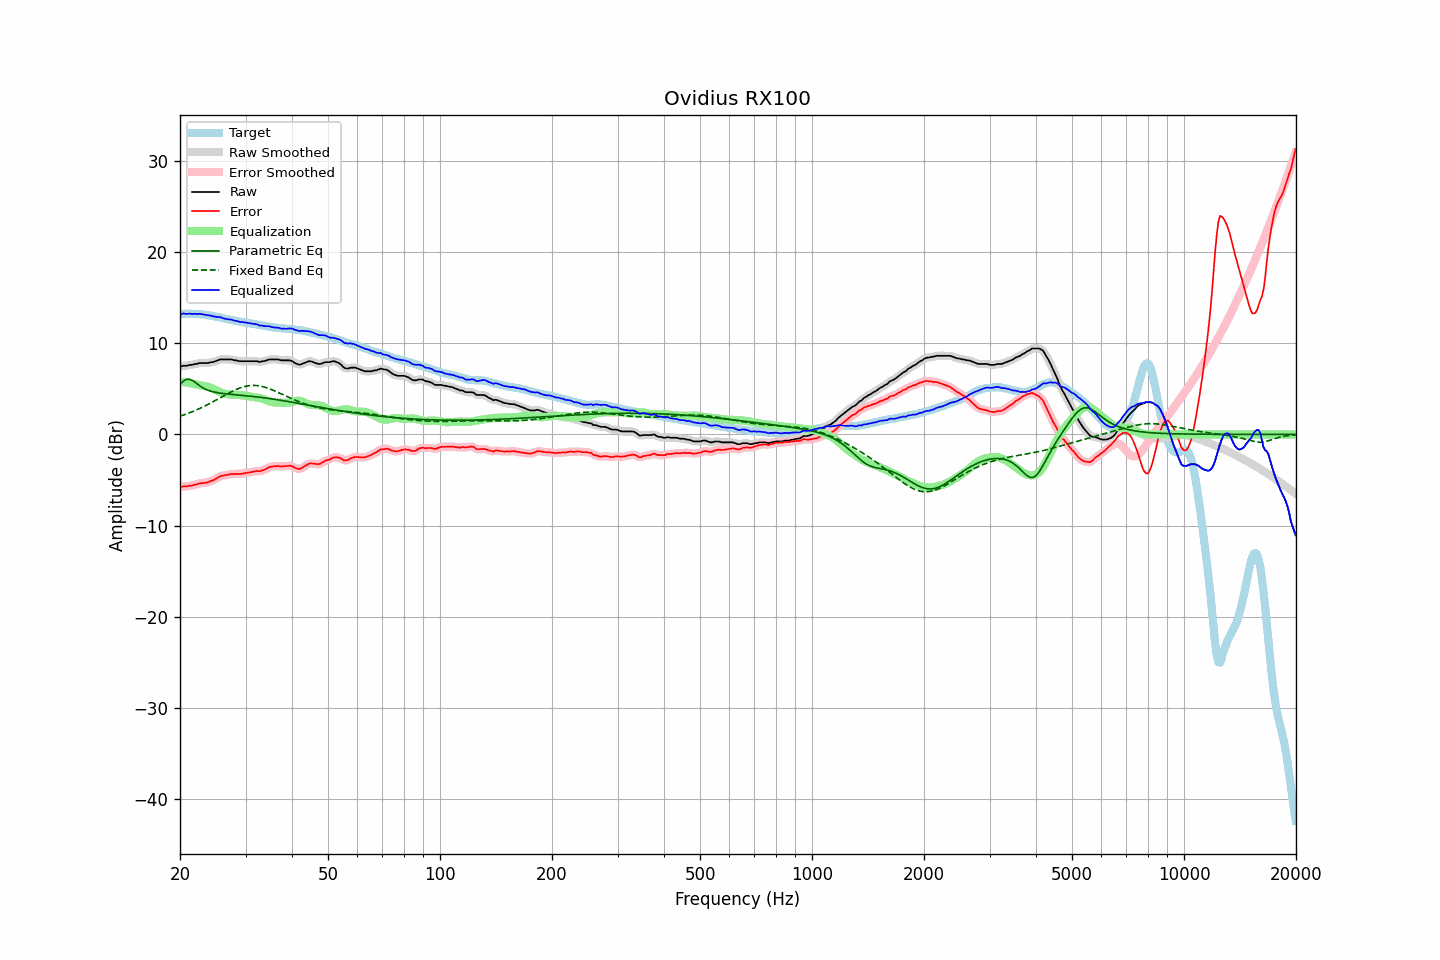

The file beside this chart, header and first rows:
frequency, raw, error, smoothed, error_smoothed, equalization, parametric_eq, fixed_band_eq, equalized_raw, equalized_smoothed, target
20.00, 7.43, -5.79, 7.44, -5.78, 5.78, 5.49, 2.00, 13.21, 13.22, 13.22
20.20, 7.48, -5.75, 7.47, -5.76, 5.76, 5.66, 2.06, 13.24, 13.23, 13.23
20.40, 7.53, -5.71, 7.50, -5.73, 5.74, 5.83, 2.12, 13.27, 13.24, 13.23
20.61, 7.53, -5.71, 7.53, -5.71, 5.72, 5.94, 2.18, 13.24, 13.24, 13.24
20.81, 7.53, -5.71, 7.55, -5.69, 5.69, 6.04, 2.24, 13.22, 13.24, 13.24
21.02, 7.57, -5.68, 7.57, -5.67, 5.66, 6.05, 2.31, 13.23, 13.24, 13.24
21.23, 7.63, -5.62, 7.60, -5.64, 5.63, 6.05, 2.38, 13.26, 13.23, 13.24
21.44, 7.63, -5.61, 7.64, -5.60, 5.60, 5.97, 2.45, 13.23, 13.24, 13.24
21.66, 7.65, -5.59, 7.67, -5.57, 5.56, 5.89, 2.52, 13.21, 13.23, 13.24
21.87, 7.72, -5.51, 7.69, -5.54, 5.52, 5.76, 2.59, 13.24, 13.22, 13.23
22.09, 7.73, -5.50, 7.74, -5.48, 5.48, 5.63, 2.67, 13.21, 13.22, 13.22
22.31, 7.77, -5.45, 7.78, -5.43, 5.45, 5.50, 2.75, 13.21, 13.23, 13.21
22.54, 7.83, -5.37, 7.81, -5.39, 5.41, 5.37, 2.83, 13.24, 13.22, 13.20
22.76, 7.83, -5.36, 7.83, -5.35, 5.38, 5.25, 2.91, 13.21, 13.21, 13.18
22.99, 7.83, -5.34, 7.83, -5.33, 5.35, 5.14, 2.99, 13.18, 13.18, 13.17
23.22, 7.83, -5.32, 7.83, -5.32, 5.31, 5.04, 3.08, 13.14, 13.14, 13.14
23.45, 7.83, -5.29, 7.82, -5.30, 5.28, 4.95, 3.17, 13.11, 13.10, 13.12
23.69, 7.83, -5.27, 7.84, -5.26, 5.24, 4.88, 3.26, 13.07, 13.08, 13.10
23.92, 7.86, -5.21, 7.87, -5.20, 5.19, 4.81, 3.35, 13.05, 13.06, 13.07
24.16, 7.92, -5.12, 7.90, -5.14, 5.13, 4.75, 3.44, 13.05, 13.03, 13.04
24.40, 7.93, -5.08, 7.94, -5.07, 5.06, 4.70, 3.53, 12.99, 12.99, 13.01
24.65, 7.97, -5.00, 7.98, -4.99, 4.98, 4.66, 3.63, 12.94, 12.95, 12.97
24.89, 8.03, -4.91, 8.02, -4.91, 4.89, 4.62, 3.73, 12.92, 12.91, 12.93
25.14, 8.09, -4.81, 8.10, -4.80, 4.80, 4.59, 3.82, 12.89, 12.90, 12.89
25.39, 8.16, -4.70, 8.16, -4.69, 4.72, 4.55, 3.92, 12.88, 12.88, 12.86
25.65, 8.23, -4.59, 8.21, -4.61, 4.64, 4.53, 4.02, 12.87, 12.85, 12.82
25.91, 8.23, -4.55, 8.23, -4.55, 4.57, 4.50, 4.12, 12.80, 12.81, 12.78
26.16, 8.23, -4.52, 8.24, -4.51, 4.51, 4.48, 4.22, 12.74, 12.75, 12.74
26.43, 8.23, -4.48, 8.23, -4.48, 4.46, 4.46, 4.31, 12.69, 12.69, 12.71
26.69, 8.23, -4.44, 8.23, -4.44, 4.43, 4.44, 4.41, 12.66, 12.66, 12.67
26.96, 8.23, -4.41, 8.23, -4.40, 4.40, 4.42, 4.51, 12.63, 12.63, 12.64
27.23, 8.23, -4.37, 8.23, -4.37, 4.38, 4.41, 4.60, 12.61, 12.61, 12.60
27.50, 8.23, -4.34, 8.21, -4.36, 4.37, 4.39, 4.69, 12.60, 12.58, 12.57
27.77, 8.17, -4.36, 8.18, -4.35, 4.36, 4.38, 4.77, 12.53, 12.54, 12.53
28.05, 8.13, -4.36, 8.15, -4.34, 4.35, 4.36, 4.86, 12.48, 12.50, 12.49
28.33, 8.13, -4.32, 8.11, -4.35, 4.34, 4.34, 4.94, 12.47, 12.44, 12.45
28.62, 8.07, -4.34, 8.07, -4.34, 4.33, 4.33, 5.01, 12.40, 12.40, 12.41
28.90, 8.03, -4.35, 8.05, -4.33, 4.32, 4.31, 5.08, 12.35, 12.37, 12.38
29.19, 8.03, -4.32, 8.03, -4.32, 4.31, 4.30, 5.14, 12.34, 12.33, 12.35
29.48, 8.03, -4.29, 8.02, -4.29, 4.29, 4.28, 5.20, 12.32, 12.32, 12.31
29.78, 8.03, -4.26, 8.03, -4.26, 4.27, 4.26, 5.25, 12.30, 12.30, 12.29
30.08, 8.03, -4.24, 8.03, -4.24, 4.24, 4.25, 5.29, 12.27, 12.27, 12.27
30.38, 8.03, -4.21, 8.03, -4.21, 4.21, 4.23, 5.32, 12.24, 12.24, 12.24
30.68, 8.03, -4.18, 8.03, -4.18, 4.18, 4.21, 5.35, 12.20, 12.20, 12.21
30.99, 8.03, -4.15, 8.03, -4.15, 4.15, 4.19, 5.37, 12.17, 12.17, 12.18
31.30, 8.03, -4.11, 8.03, -4.11, 4.12, 4.17, 5.38, 12.15, 12.15, 12.14
31.61, 8.03, -4.08, 8.03, -4.07, 4.10, 4.15, 5.38, 12.13, 12.13, 12.11
31.93, 8.03, -4.04, 8.03, -4.04, 4.07, 4.13, 5.37, 12.10, 12.10, 12.07
32.24, 8.03, -4.01, 8.00, -4.04, 4.05, 4.11, 5.36, 12.08, 12.05, 12.04
32.57, 7.98, -4.04, 7.99, -4.02, 4.02, 4.09, 5.33, 11.99, 12.01, 12.01
32.89, 7.95, -4.04, 7.98, -4.01, 3.98, 4.07, 5.30, 11.93, 11.96, 11.99
33.22, 8.03, -3.94, 7.99, -3.97, 3.93, 4.05, 5.26, 11.96, 11.92, 11.97
33.55, 8.03, -3.91, 8.03, -3.91, 3.87, 4.02, 5.22, 11.90, 11.90, 11.94
33.89, 8.07, -3.84, 8.08, -3.82, 3.81, 4.00, 5.17, 11.88, 11.89, 11.91
34.23, 8.13, -3.74, 8.13, -3.74, 3.74, 3.98, 5.11, 11.88, 11.88, 11.87
34.57, 8.20, -3.63, 8.19, -3.64, 3.67, 3.95, 5.05, 11.88, 11.86, 11.83
34.92, 8.23, -3.57, 8.22, -3.57, 3.61, 3.93, 4.99, 11.84, 11.83, 11.80
35.27, 8.23, -3.54, 8.23, -3.53, 3.56, 3.90, 4.92, 11.79, 11.79, 11.77
35.62, 8.23, -3.51, 8.23, -3.51, 3.52, 3.87, 4.84, 11.75, 11.75, 11.74
35.97, 8.23, -3.50, 8.23, -3.49, 3.50, 3.85, 4.77, 11.73, 11.73, 11.73
... 635 more rows
